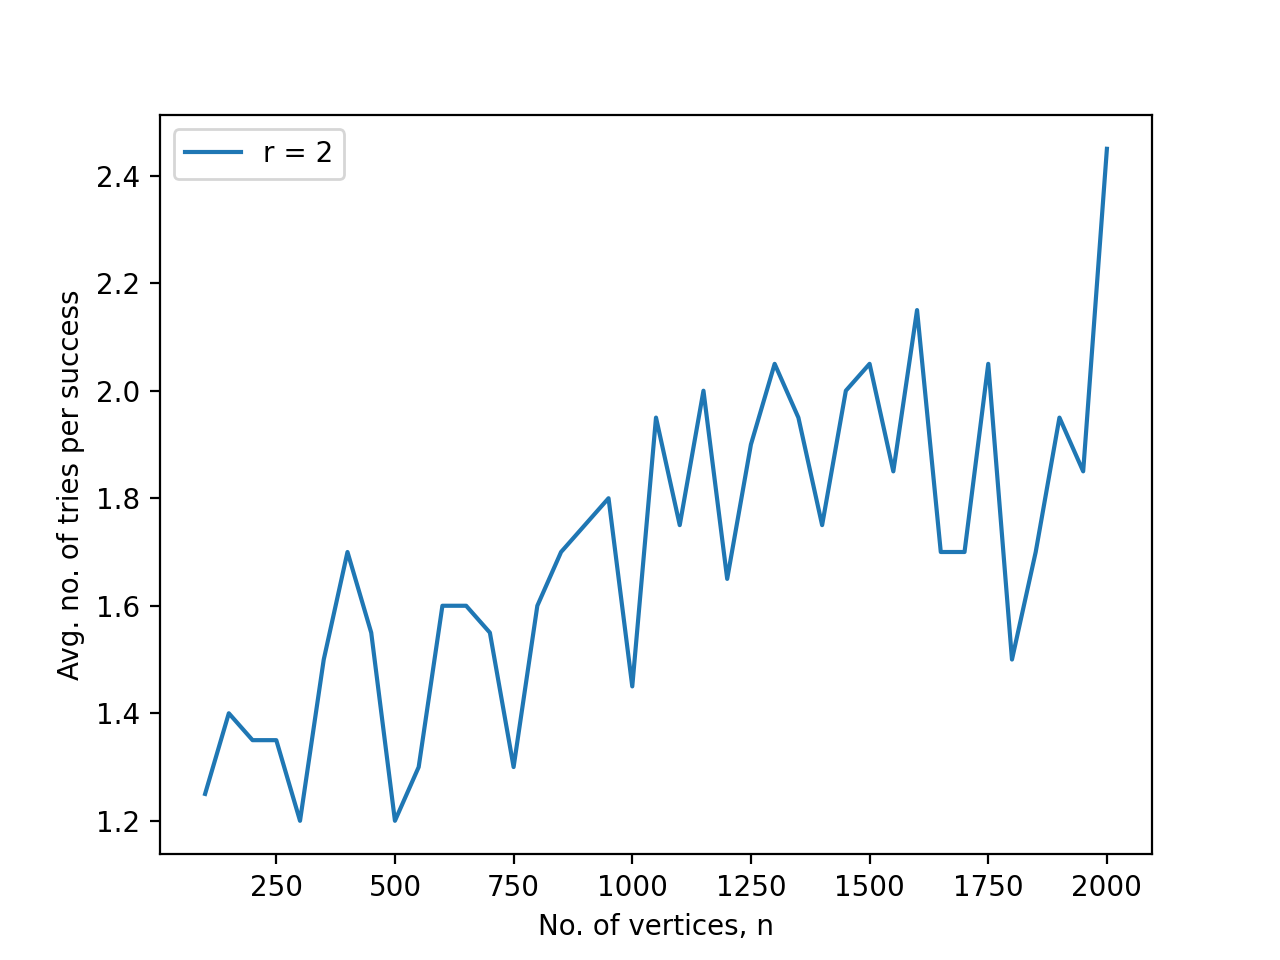

Values plotted in this chart, from the file beside it:
, 0
100, 1.25
150, 1.4
200, 1.35
250, 1.35
300, 1.2
350, 1.5
400, 1.7
450, 1.55
500, 1.2
550, 1.3
600, 1.6
650, 1.6
700, 1.55
750, 1.3
800, 1.6
850, 1.7
900, 1.75
950, 1.8
1000, 1.45
1050, 1.95
1100, 1.75
1150, 2.0
1200, 1.65
1250, 1.9
1300, 2.05
1350, 1.95
1400, 1.75
1450, 2.0
1500, 2.05
1550, 1.85
1600, 2.15
1650, 1.7
1700, 1.7
1750, 2.05
1800, 1.5
1850, 1.7
1900, 1.95
1950, 1.85
2000, 2.45
